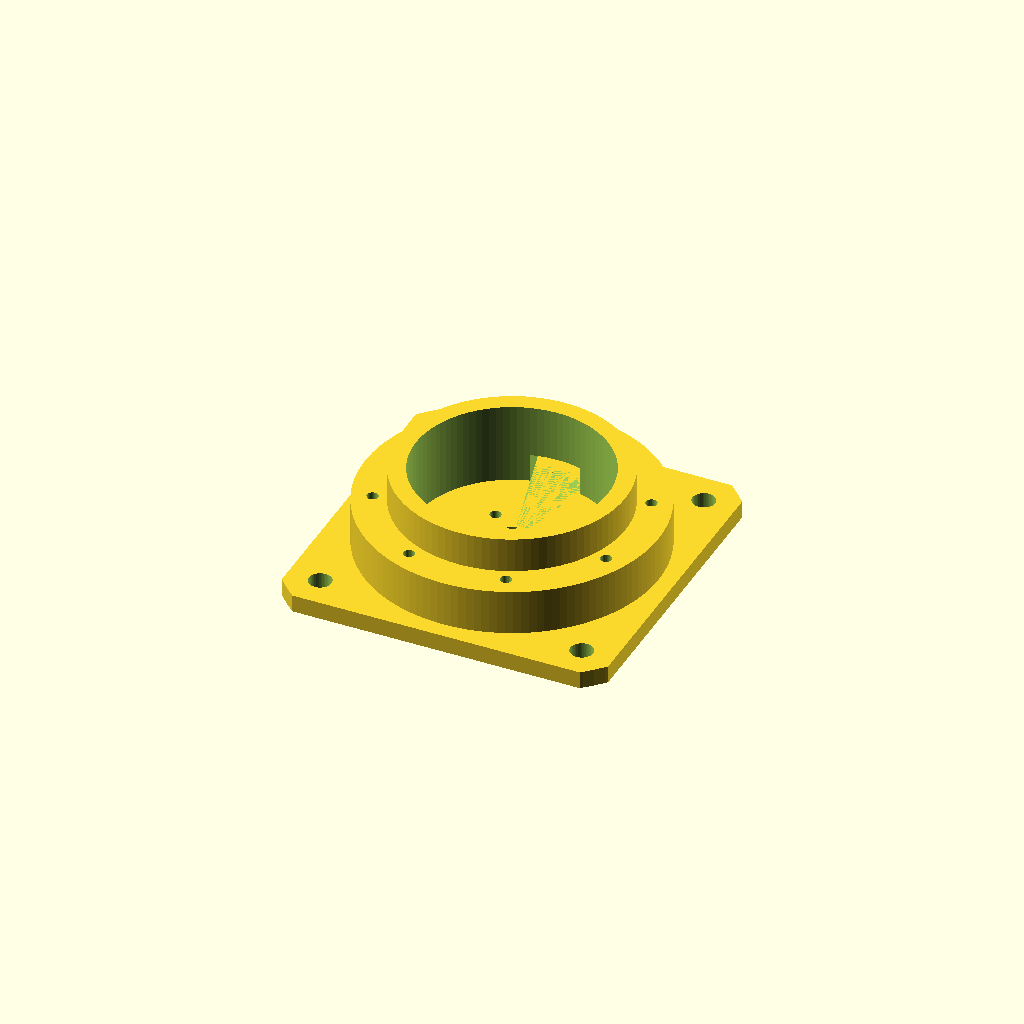
Cell 1 — every parameter at its default value.
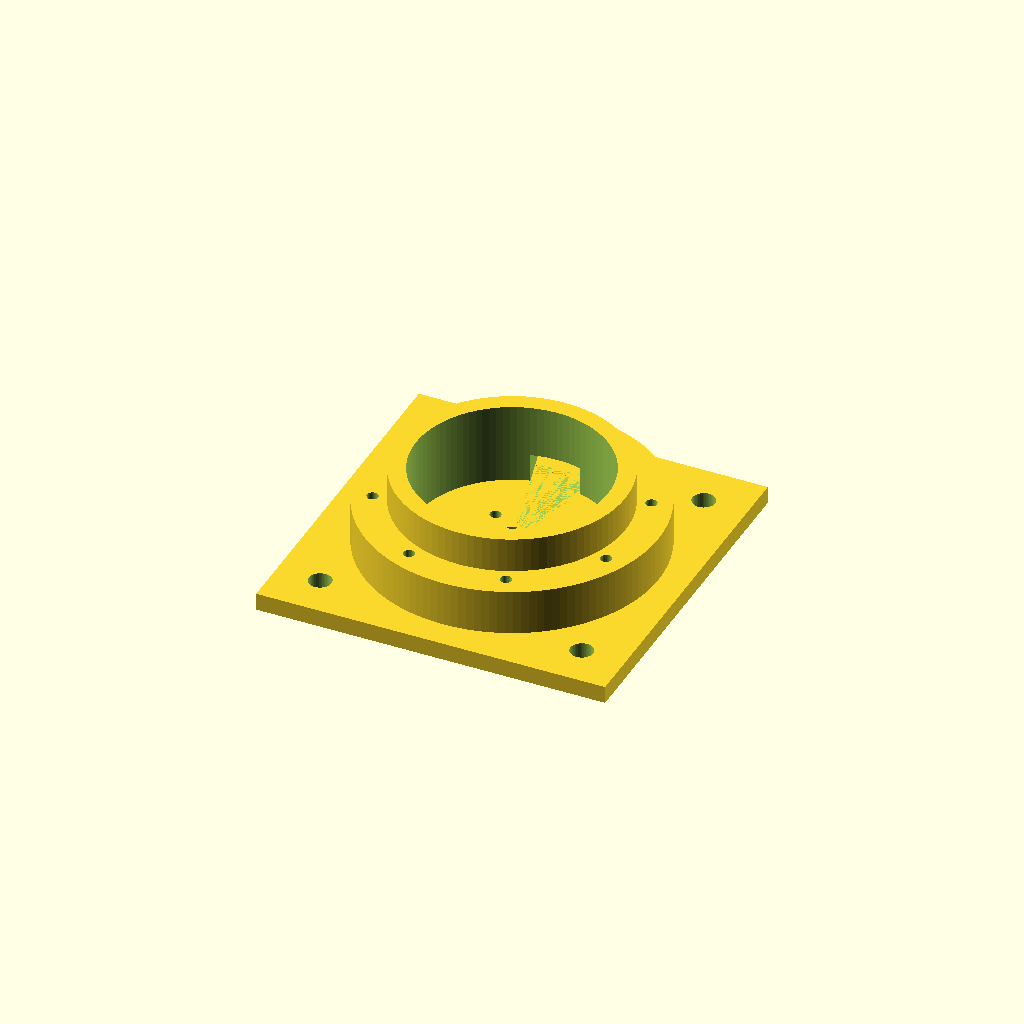
Cell 2: trim_enable = false (everything else at default).
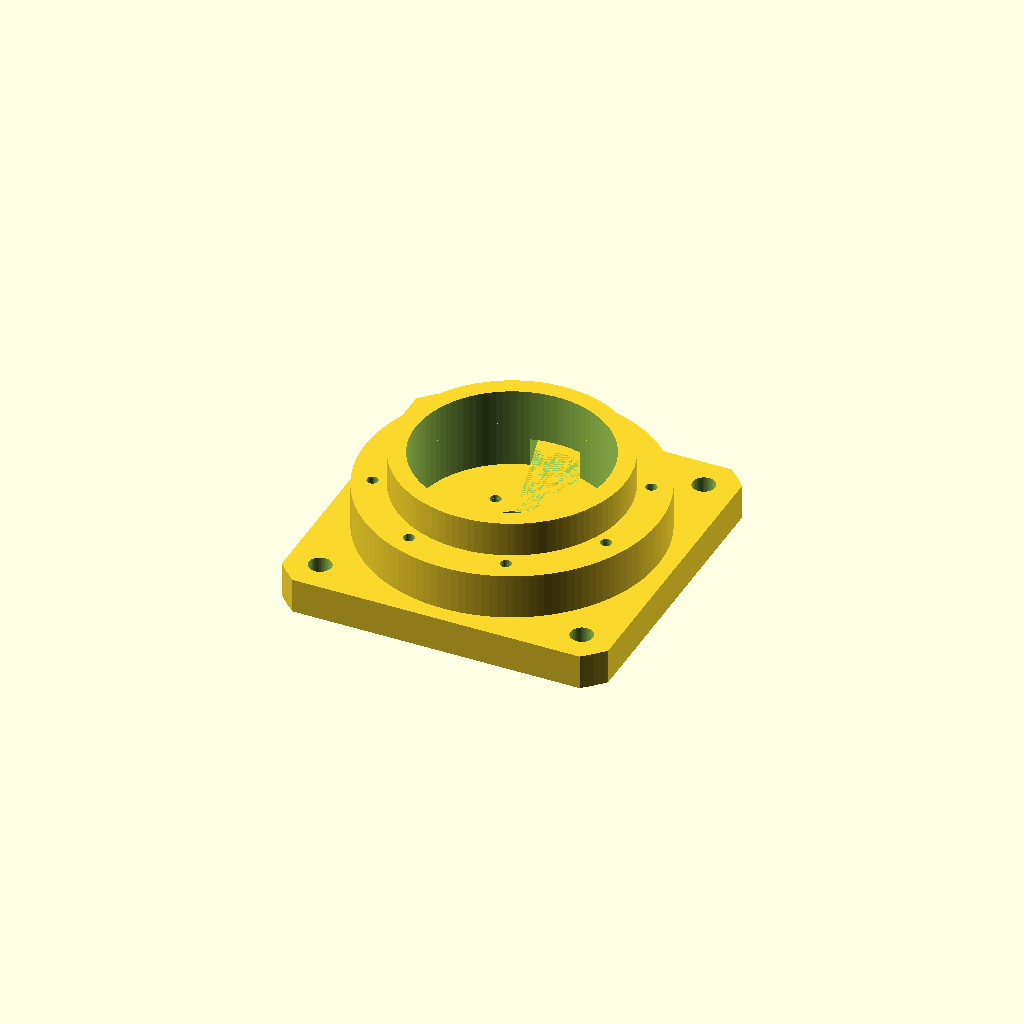
Cell 3: the same model with base_thick = 10.
All cells are drawn from one camera (rotation 55°, 0°, 25°, orthographic, colour scheme Cornfield), so only the parameter changes between them.
Source of the model, v0.4/models/baseplate_collar_v4_h28/baseplate_collar_v4_h28.scad:
// POV 3D baseplate_collar — merged baseplate + ring collar (parametric)
//
// Combines:
//   - baseplate (93.5×93.5×5 + 四角 R62.28 圆弧, central boss Φ65/Φ55 H23)
//   - ring collar Φ80/Φ65 H13, sleeved over boss
// Both notches aligned at 75°–105° (+Y direction).

base_thick      = 5;

m6_diag         = 75 * sqrt(2);       // 106.07 (2026-07-29 v4: 配 200×200 网格板)
m6_pattern_side = m6_diag / sqrt(2);   // = 75 方形边长 → 脚落网格位 (±37.5,±37.5)
m6_diam         = 6.5;

// 外形裁切 (2026-08-19): 角孔用 M6 大扁头 (Φ12.5×2.6), 头坐底盘顶面无沉孔。
// 直边 = 37.5 + 6.25 + 壁3 = ±46.75 (边长 93.5); 角弧 = 53.033 + 6.25 + 3 = R62.283。
// ⚠ 壁 3 是四角吃 M6 预紧力的最小肉厚, 别再压。
trim_enable     = true;
m6_head_d       = 12.5;
edge_wall       = 3;
base_half       = m6_pattern_side/2 + m6_head_d/2 + edge_wall;   // 46.75
base_side       = trim_enable ? 2*base_half : 100;               // 93.5
corner_r        = sqrt(2)*m6_pattern_side/2 + m6_head_d/2 + edge_wall;  // 62.283
corner_seg      = 128;
// $fn 多边形是内接的, 按外接放大, 让内切圆正好 = corner_r (与 build_stl.py 一致)
corner_r_poly   = corner_r / cos(180/corner_seg);

m3_rot          = 0;    // 2026-07-30: 曾试 45° (孔落坐标轴), 用户改回 0
m3_diag         = 25;
m3_diam         = 3.2;
cb_diam         = 7;
cb_depth        = 2;

center_cb_diam  = 12;
center_cb_depth = 1;

boss_od         = 65;
boss_id         = 55;
boss_h          = 23;   // h28 变体: 降高前的 23 (现行件 20.5)

// 2026-07-29 v4 (用户"补成整圈"): 走线缺口取消 → 凸台/套环整圈连续。
// ⚠ 该缺口原是电机线唯一出口, 关掉后需另想走线方案。
notch_enable    = true;
notch_a_start   = 75;
notch_a_end     = 105;
notch_h         = 8;

collar_od         = 84;  // 80→84 (2026-07-10) 螺母孔加肉, M6帽Φ12.5留1.75
collar_id         = 65;       // = boss_od
collar_h          = 13;   // h28 变体: 降高前的 13 (现行件 10.5)
collar_z0         = base_thick;
collar_notch_h    = 8;  // 6→8 (2026-07-13) 与凸台同高
                        // 降幅改 2.5 后套环 10.5 > 缺口 8, 缺口之上还留 2.5 过桥 (降 5 那版会吃满全高成 C 形)

// flange_disc 连接孔 (2026-07-10): flange 内圈 8 孔 (PCD 72.5) 坐在套环顶面
flange_hole_r   = 36.25;      // = PCD 72.5 / 2, 套环壁 32.5..40 正中
flange_m3_diam  = 3.2;
flange_cb_diam  = 4.2;        // M3×4×4.5 铜花螺母
flange_cb_depth = 4;
flange_cb_top   = false;      // 顶面沉孔 2026-08-28 用户取消 (true = 恢复)
flange_cb_bot   = true;       // 底面沉孔 = 真正压铜花螺母的那 8 个
collar_top      = collar_z0 + collar_h;   // 15.5 (降 2.5 后)

// derived
m3_side    = m3_diag / sqrt(2);
m3_holes   = [ for (sx = [-1,1], sy = [-1,1])
               [ sx*m3_side/2*cos(m3_rot) - sy*m3_side/2*sin(m3_rot),
                 sx*m3_side/2*sin(m3_rot) + sy*m3_side/2*cos(m3_rot) ] ];
notch_r    = boss_od / 2 + 2;
collar_notch_r = collar_od / 2 + 2;

module baseplate_collar_v4_h28() {
  difference() {
    union() {
        // === base with holes (no notch cuts the base) ===
        difference() {
            intersection() {
                translate([-base_side/2, -base_side/2, 0])
                    cube([base_side, base_side, base_thick]);
                if (trim_enable)
                    cylinder(h = base_thick, r = corner_r_poly, $fn = corner_seg);
                else
                    translate([-base_side/2, -base_side/2, 0])
                        cube([base_side, base_side, base_thick]);
            }
            for (sx = [-1, 1]) for (sy = [-1, 1])
                translate([sx * m6_pattern_side/2, sy * m6_pattern_side/2, -1])
                    cylinder(h = base_thick + 2, d = m6_diam, $fn = 48);
            for (h3 = m3_holes) {                    // 4×M3 电机孔 (整组转 m3_rot)
                translate([h3[0], h3[1], -1])
                    cylinder(h = base_thick + 2, d = m3_diam, $fn = 32);
                translate([h3[0], h3[1], -1])
                    cylinder(h = cb_depth + 1, d = cb_diam, $fn = 48);
            }
            // 中央 Φ12 沉孔（顶面向下 1mm）
            translate([0, 0, base_thick - center_cb_depth])
                cylinder(h = center_cb_depth + 1, d = center_cb_diam, $fn = 64);
        }

        // === boss with notch ===
        translate([0, 0, base_thick]) difference() {
            difference() {
                cylinder(h = boss_h, d = boss_od, $fn = 96);
                translate([0, 0, -1])
                    cylinder(h = boss_h + 2, d = boss_id, $fn = 96);
            }
            if (notch_enable)
            linear_extrude(height = notch_h + 0.1)
                polygon(concat(
                    [[0, 0]],
                    [for (i = [0:24])
                        let (a = notch_a_start + i*(notch_a_end - notch_a_start)/24)
                        [notch_r*cos(a), notch_r*sin(a)]]
                ));
        }

        // === ring collar (sleeved over boss) with aligned notch ===
        translate([0, 0, collar_z0]) difference() {
            difference() {
                cylinder(h = collar_h, d = collar_od, $fn = 128);
                translate([0, 0, -1])
                    cylinder(h = collar_h + 2, d = collar_id, $fn = 128);
            }
            if (notch_enable)
            translate([0, 0, -0.05])
                linear_extrude(height = collar_notch_h + 0.1)
                    polygon(concat(
                        [[0, 0]],
                        [for (i = [0:28])
                            let (a = notch_a_start + i*(notch_a_end - notch_a_start)/28)
                            [collar_notch_r*cos(a), collar_notch_r*sin(a)]]
                    ));
        }
    }
    // === 8× flange_disc 连接孔: Φ3.2 通 (Z0..collar_top=13) + Φ4.2×4 沉孔 (2026-08-28 只剩底面) ===
    for (k = [0:7]) {
        a = 22.5 + 45 * k;
        translate([flange_hole_r*cos(a), flange_hole_r*sin(a), -1])
            cylinder(h = collar_top + 2, d = flange_m3_diam, $fn = 32);
        if (flange_cb_top)
            translate([flange_hole_r*cos(a), flange_hole_r*sin(a),
                       collar_top - flange_cb_depth])
                cylinder(h = flange_cb_depth + 1, d = flange_cb_diam, $fn = 32);
        if (flange_cb_bot)
            translate([flange_hole_r*cos(a), flange_hole_r*sin(a), -1])
                cylinder(h = flange_cb_depth + 1, d = flange_cb_diam, $fn = 32);
    }
  }
}

baseplate_collar_v4_h28();
Parameter table extracted from the source (name, type, default, range or options):
base_thick: number, default 5
m6_diam: number, default 6.5
trim_enable: bool, default true
m6_head_d: number, default 12.5
edge_wall: number, default 3
corner_seg: number, default 128
m3_rot: number, default 0
m3_diag: number, default 25
m3_diam: number, default 3.2
cb_diam: number, default 7
cb_depth: number, default 2
center_cb_diam: number, default 12
center_cb_depth: number, default 1
boss_od: number, default 65
boss_id: number, default 55
boss_h: number, default 23
notch_enable: bool, default true
notch_a_start: number, default 75
notch_a_end: number, default 105
notch_h: number, default 8
collar_od: number, default 84
collar_id: number, default 65
collar_h: number, default 13
collar_notch_h: number, default 8
flange_hole_r: number, default 36.25
flange_m3_diam: number, default 3.2
flange_cb_diam: number, default 4.2
flange_cb_depth: number, default 4
flange_cb_top: bool, default false
flange_cb_bot: bool, default true
